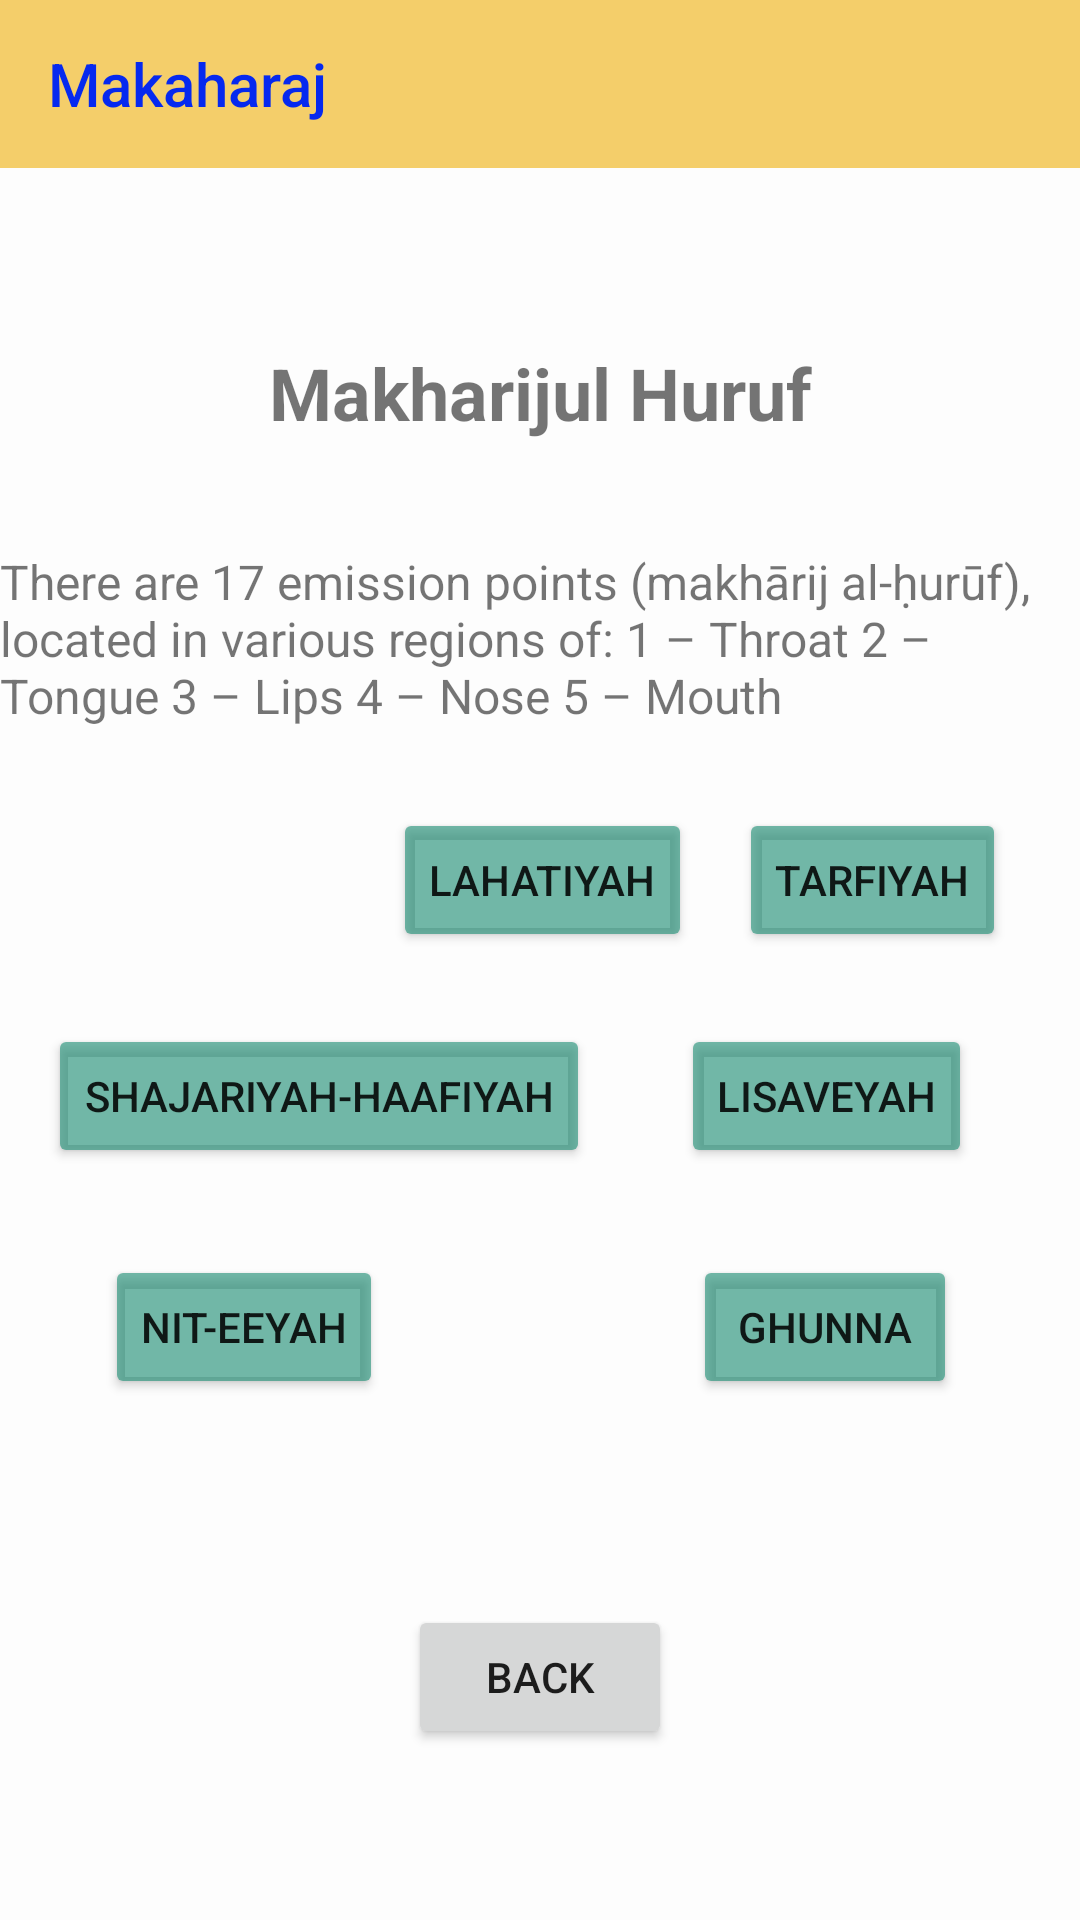

Produce the Android XML layout that renders to this screen, including the resource entries it uses.
<!-- AndroidManifest.xml: application theme Theme.Task3EmissionPoints -->
<!-- res/layout/activity_learnpractice.xml -->
<?xml version="1.0" encoding="utf-8"?>
<androidx.constraintlayout.widget.ConstraintLayout xmlns:android="http://schemas.android.com/apk/res/android"
    xmlns:app="http://schemas.android.com/apk/res-auto"
    xmlns:tools="http://schemas.android.com/tools"
    android:layout_width="match_parent"
    android:layout_height="match_parent"
    android:background="#9E1C8D73"
    android:backgroundTint="#FFFFFF"
    tools:context=".LearnPracticeActivity">


    <androidx.appcompat.widget.Toolbar
        android:id="@+id/toolbar1"
        android:layout_width="match_parent"
        android:layout_height="wrap_content"
        android:layout_marginBottom="35dp"
        android:background="@color/yellow"
        android:minHeight="?attr/actionBarSize"
        android:theme="?attr/actionBarTheme"
        app:layout_constraintBottom_toTopOf="@+id/textView2"
        app:layout_constraintEnd_toEndOf="parent"
        app:layout_constraintHorizontal_bias="0.0"
        app:layout_constraintStart_toStartOf="parent"
        app:layout_constraintTop_toTopOf="parent"
        app:layout_constraintVertical_bias="0.0"
        app:title="@string/app_name"
        app:titleTextColor="#0629EF" />

    <TextView
        android:id="@+id/textView2"
        android:layout_width="wrap_content"
        android:layout_height="wrap_content"
        android:layout_marginBottom="36dp"
        android:text="Makharijul Huruf"
        android:textAlignment="center"
        android:textSize="24sp"
        android:textStyle="bold"
        app:layout_constraintBottom_toTopOf="@+id/textView7"
        app:layout_constraintEnd_toEndOf="parent"
        app:layout_constraintStart_toStartOf="parent" />

    <TextView
        android:id="@+id/textView7"
        android:layout_width="wrap_content"
        android:layout_height="wrap_content"
        android:layout_marginTop="183dp"
        android:text="There are 17 emission points (makhārij al-ḥurūf), located in various regions of: 1 – Throat 2 – Tongue 3 – Lips 4 – Nose 5 – Mouth "
        android:textAlignment="textStart"
        android:textSize="16sp"
        app:layout_constraintStart_toStartOf="parent"
        app:layout_constraintTop_toTopOf="parent" />

    <Button
        android:id="@+id/btnHalqiyah"
        android:layout_width="wrap_content"
        android:layout_height="wrap_content"
        android:layout_marginTop="216dp"
        android:layout_marginEnd="10dp"
        android:layout_marginBottom="215dp"
        android:backgroundTint="#9E1C8D73"
        android:text="Halqiyah"
        app:layout_constraintBottom_toTopOf="@+id/btnback"
        app:layout_constraintEnd_toStartOf="@+id/btnLahatiyah"
        app:layout_constraintStart_toStartOf="parent"
        app:layout_constraintTop_toBottomOf="@+id/textView2" />

    <Button
        android:id="@+id/btnLahatiyah"
        android:layout_width="wrap_content"
        android:layout_height="wrap_content"
        android:layout_marginEnd="1dp"
        android:layout_marginBottom="24dp"
        android:backgroundTint="#9E1C8D73"
        android:text="Lahatiyah"
        app:layout_constraintBottom_toTopOf="@+id/btnShajariyahHaafiyah"
        app:layout_constraintEnd_toStartOf="@+id/btnTarfiyah"
        app:layout_constraintStart_toEndOf="@+id/btnHalqiyah" />

    <Button
        android:id="@+id/btnShajariyahHaafiyah"
        android:layout_width="wrap_content"
        android:layout_height="wrap_content"
        android:layout_marginTop="24dp"
        android:backgroundTint="#9E1C8D73"
        android:text="Shajariyah-Haafiyah"
        app:layout_constraintEnd_toEndOf="@+id/btnHalqiyah"
        app:layout_constraintStart_toEndOf="@+id/btnHalqiyah"
        app:layout_constraintTop_toBottomOf="@+id/btnHalqiyah" />

    <Button
        android:id="@+id/btnTarfiyah"
        android:layout_width="wrap_content"
        android:layout_height="wrap_content"
        android:layout_marginEnd="10dp"
        android:backgroundTint="#9E1C8D73"
        android:text="Tarfiyah"
        app:layout_constraintBaseline_toBaselineOf="@+id/btnLahatiyah"
        app:layout_constraintEnd_toEndOf="parent"
        app:layout_constraintStart_toEndOf="@+id/btnLahatiyah" />

    <Button
        android:id="@+id/btnNiteeyah"
        android:layout_width="wrap_content"
        android:layout_height="wrap_content"
        android:layout_marginStart="35dp"
        android:layout_marginTop="29dp"
        android:backgroundTint="#9E1C8D73"
        android:text="Nit-eeyah"
        app:layout_constraintStart_toStartOf="parent"
        app:layout_constraintTop_toBottomOf="@+id/btnShajariyahHaafiyah" />

    <Button
        android:id="@+id/btnLisaveyah"
        android:layout_width="wrap_content"
        android:layout_height="wrap_content"
        android:layout_marginTop="24dp"
        android:layout_marginEnd="36dp"
        android:backgroundTint="#9E1C8D73"
        android:text="Lisaveyah"
        app:layout_constraintEnd_toEndOf="parent"
        app:layout_constraintTop_toBottomOf="@+id/btnTarfiyah" />

    <Button
        android:id="@+id/btnGhunna"
        android:layout_width="wrap_content"
        android:layout_height="wrap_content"
        android:layout_marginTop="29dp"
        android:layout_marginEnd="41dp"
        android:backgroundTint="#9E1C8D73"
        android:text="Ghunna"
        app:layout_constraintEnd_toEndOf="parent"
        app:layout_constraintTop_toBottomOf="@+id/btnLisaveyah" />

    <Button
        android:id="@+id/btnback"
        android:layout_width="wrap_content"
        android:layout_height="wrap_content"
        android:layout_marginBottom="57dp"
        android:text="Back"
        app:layout_constraintBottom_toBottomOf="parent"
        app:layout_constraintEnd_toEndOf="parent"
        app:layout_constraintStart_toStartOf="parent" />
</androidx.constraintlayout.widget.ConstraintLayout>
<!-- resources referenced by this layout -->
<resources>
  <color name="yellow">#F4CE6A</color>
  <string name="app_name">Makaharaj</string>
  <style name="Theme.Task3EmissionPoints" parent="Theme.AppCompat.DayNight.NoActionBar">
          
          <item name="colorPrimary">@color/purple_500</item>
          <item name="colorPrimaryVariant">@color/purple_700</item>
          <item name="colorOnPrimary">@color/white</item>
          
          <item name="colorSecondary">@color/teal_200</item>
          <item name="colorSecondaryVariant">@color/teal_700</item>
          <item name="colorOnSecondary">@color/black</item>
          
          <item name="android:statusBarColor" tools:targetApi="l">?attr/colorPrimaryVariant</item>
          
      </style>
  <color name="purple_500">#FF6200EE</color>
  <color name="purple_700">#FF3700B3</color>
  <color name="white">#FFFFFFFF</color>
  <color name="teal_200">#FF03DAC5</color>
  <color name="teal_700">#FF018786</color>
  <color name="black">#FF000000</color>
</resources>
